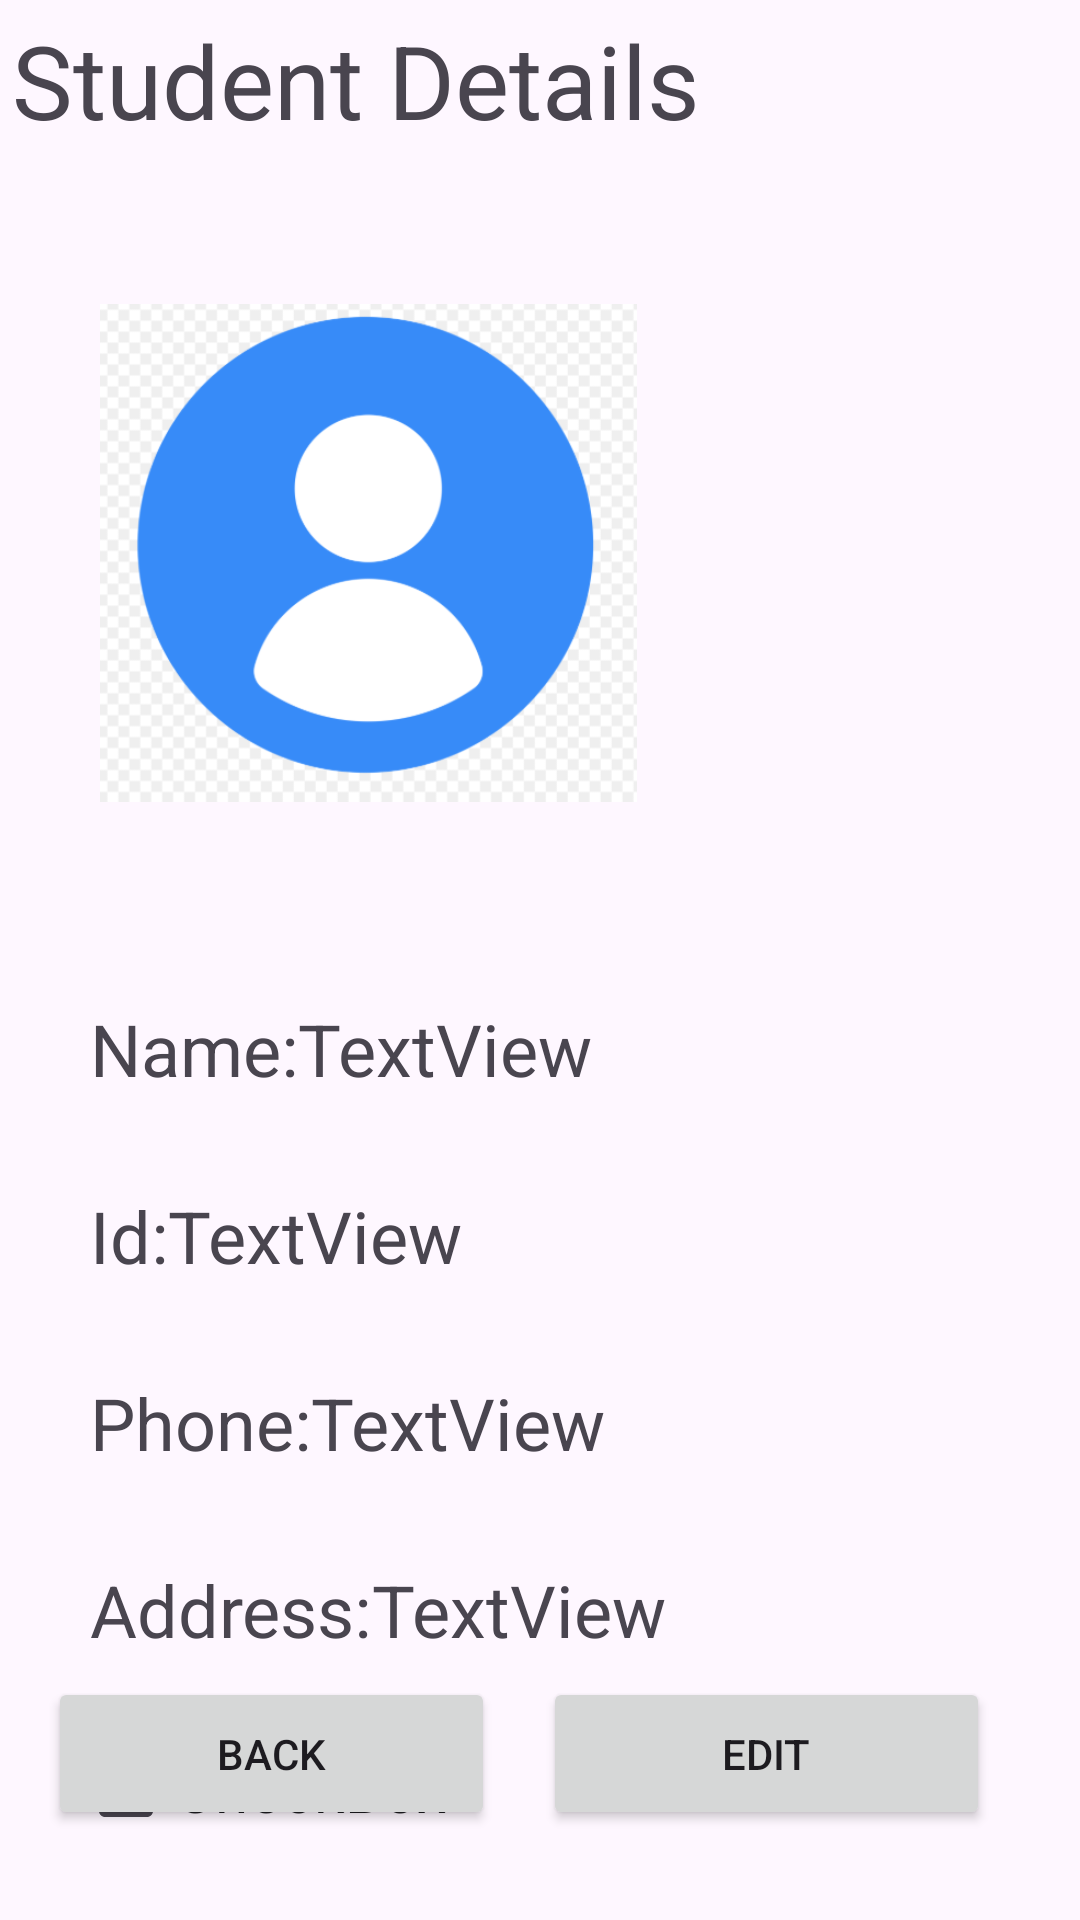

Android layout source for this screen:
<!-- AndroidManifest.xml: application theme Theme.AndroidAppCourseAssignment2 -->
<!-- res/layout/activity_student_details.xml -->
<?xml version="1.0" encoding="utf-8"?>
<androidx.constraintlayout.widget.ConstraintLayout xmlns:android="http://schemas.android.com/apk/res/android"
    xmlns:app="http://schemas.android.com/apk/res-auto"
    xmlns:tools="http://schemas.android.com/tools"
    android:id="@+id/main"
    android:layout_width="match_parent"
    android:layout_height="match_parent"
    tools:context=".StudentDetailsActivity">

    <TextView
        android:id="@+id/textView7"
        android:layout_width="wrap_content"
        android:layout_height="wrap_content"
        android:layout_marginStart="4dp"
        android:layout_marginTop="4dp"
        android:text="Student Details"
        android:textSize="34sp"
        app:layout_constraintEnd_toEndOf="parent"
        app:layout_constraintHorizontal_bias="0.0"
        app:layout_constraintStart_toStartOf="parent"
        app:layout_constraintTop_toTopOf="parent" />

    <ImageView
        android:id="@+id/imageView"
        android:layout_width="179dp"
        android:layout_height="198dp"
        android:layout_marginTop="36dp"
        app:layout_constraintEnd_toEndOf="parent"
        app:layout_constraintHorizontal_bias="0.184"
        app:layout_constraintStart_toStartOf="parent"
        app:layout_constraintTop_toBottomOf="@+id/textView7"
        app:srcCompat="@drawable/profilepic" />


    <TextView
        android:id="@+id/textView3"
        android:layout_width="wrap_content"
        android:layout_height="wrap_content"
        android:layout_marginStart="30dp"
        android:layout_marginTop="50dp"
        android:text="Name:"
        android:textSize="24sp"
        app:layout_constraintStart_toStartOf="parent"
        app:layout_constraintTop_toBottomOf="@+id/imageView" />

    <TextView
        android:id="@+id/nameDetail"
        android:layout_width="wrap_content"
        android:layout_height="wrap_content"
        android:text="TextView"
        android:textSize="24sp"
        app:layout_constraintBottom_toBottomOf="@+id/textView3"
        app:layout_constraintStart_toEndOf="@+id/textView3" />

    <TextView
        android:id="@+id/idDetail"
        android:layout_width="wrap_content"
        android:layout_height="wrap_content"
        android:text="TextView"
        android:textSize="24sp"
        app:layout_constraintBottom_toBottomOf="@+id/textView4"
        app:layout_constraintStart_toEndOf="@+id/textView4" />

    <TextView
        android:id="@+id/phoneDetail"
        android:layout_width="wrap_content"
        android:layout_height="wrap_content"
        android:text="TextView"
        android:textSize="24sp"
        app:layout_constraintBottom_toBottomOf="@+id/textView5"
        app:layout_constraintStart_toEndOf="@+id/textView5" />

    <TextView
        android:id="@+id/addDetail"
        android:layout_width="wrap_content"
        android:layout_height="wrap_content"
        android:text="TextView"
        android:textSize="24sp"
        app:layout_constraintBottom_toBottomOf="@+id/textView6"
        app:layout_constraintStart_toEndOf="@+id/textView6" />

    <TextView
        android:id="@+id/textView4"
        android:layout_width="wrap_content"
        android:layout_height="0dp"
        android:layout_marginStart="30dp"
        android:layout_marginTop="30dp"
        android:text="Id:"
        android:textSize="24sp"
        app:layout_constraintStart_toStartOf="parent"
        app:layout_constraintTop_toBottomOf="@+id/textView3" />

    <TextView
        android:id="@+id/textView5"
        android:layout_width="wrap_content"
        android:layout_height="0dp"
        android:layout_marginStart="30dp"
        android:layout_marginTop="30dp"
        android:text="Phone:"
        android:textSize="24sp"
        app:layout_constraintStart_toStartOf="parent"
        app:layout_constraintTop_toBottomOf="@+id/textView4" />

    <TextView
        android:id="@+id/textView6"
        android:layout_width="wrap_content"
        android:layout_height="0dp"
        android:layout_marginStart="30dp"
        android:layout_marginTop="30dp"
        android:text="Address:"
        android:textSize="24sp"
        app:layout_constraintStart_toStartOf="parent"
        app:layout_constraintTop_toBottomOf="@+id/textView5" />

    <CheckBox
        android:id="@+id/checkBox2"
        android:layout_width="wrap_content"
        android:layout_height="wrap_content"
        android:layout_marginTop="20dp"
        android:text="CheckBox"
        android:textSize="20sp"
        app:layout_constraintEnd_toEndOf="parent"
        app:layout_constraintHorizontal_bias="0.11"
        app:layout_constraintStart_toStartOf="parent"
        app:layout_constraintTop_toBottomOf="@+id/textView6" />

    <Button
        android:id="@+id/deleteButton"
        android:layout_width="149dp"
        android:layout_height="51dp"
        android:layout_marginEnd="30dp"
        android:layout_marginBottom="30dp"
        android:text="EDIT"
        app:layout_constraintBottom_toBottomOf="parent"
        app:layout_constraintEnd_toEndOf="parent" />

    <Button
        android:id="@+id/backButton"
        android:layout_width="149dp"
        android:layout_height="51dp"
        android:layout_marginBottom="30dp"
        android:text="BACK"
        app:layout_constraintBottom_toBottomOf="parent"
        app:layout_constraintEnd_toStartOf="@+id/deleteButton"
        app:layout_constraintStart_toStartOf="parent" />

</androidx.constraintlayout.widget.ConstraintLayout>
<!-- resources referenced by this layout -->
<resources>
  <!-- drawable profilepic: png bitmap (drawable, 23592 bytes) -->
  <style name="Theme.AndroidAppCourseAssignment2" parent="Base.Theme.AndroidAppCourseAssignment2" />
  <style name="Base.Theme.AndroidAppCourseAssignment2" parent="Theme.Material3.DayNight.NoActionBar">
          
          
      </style>
</resources>
